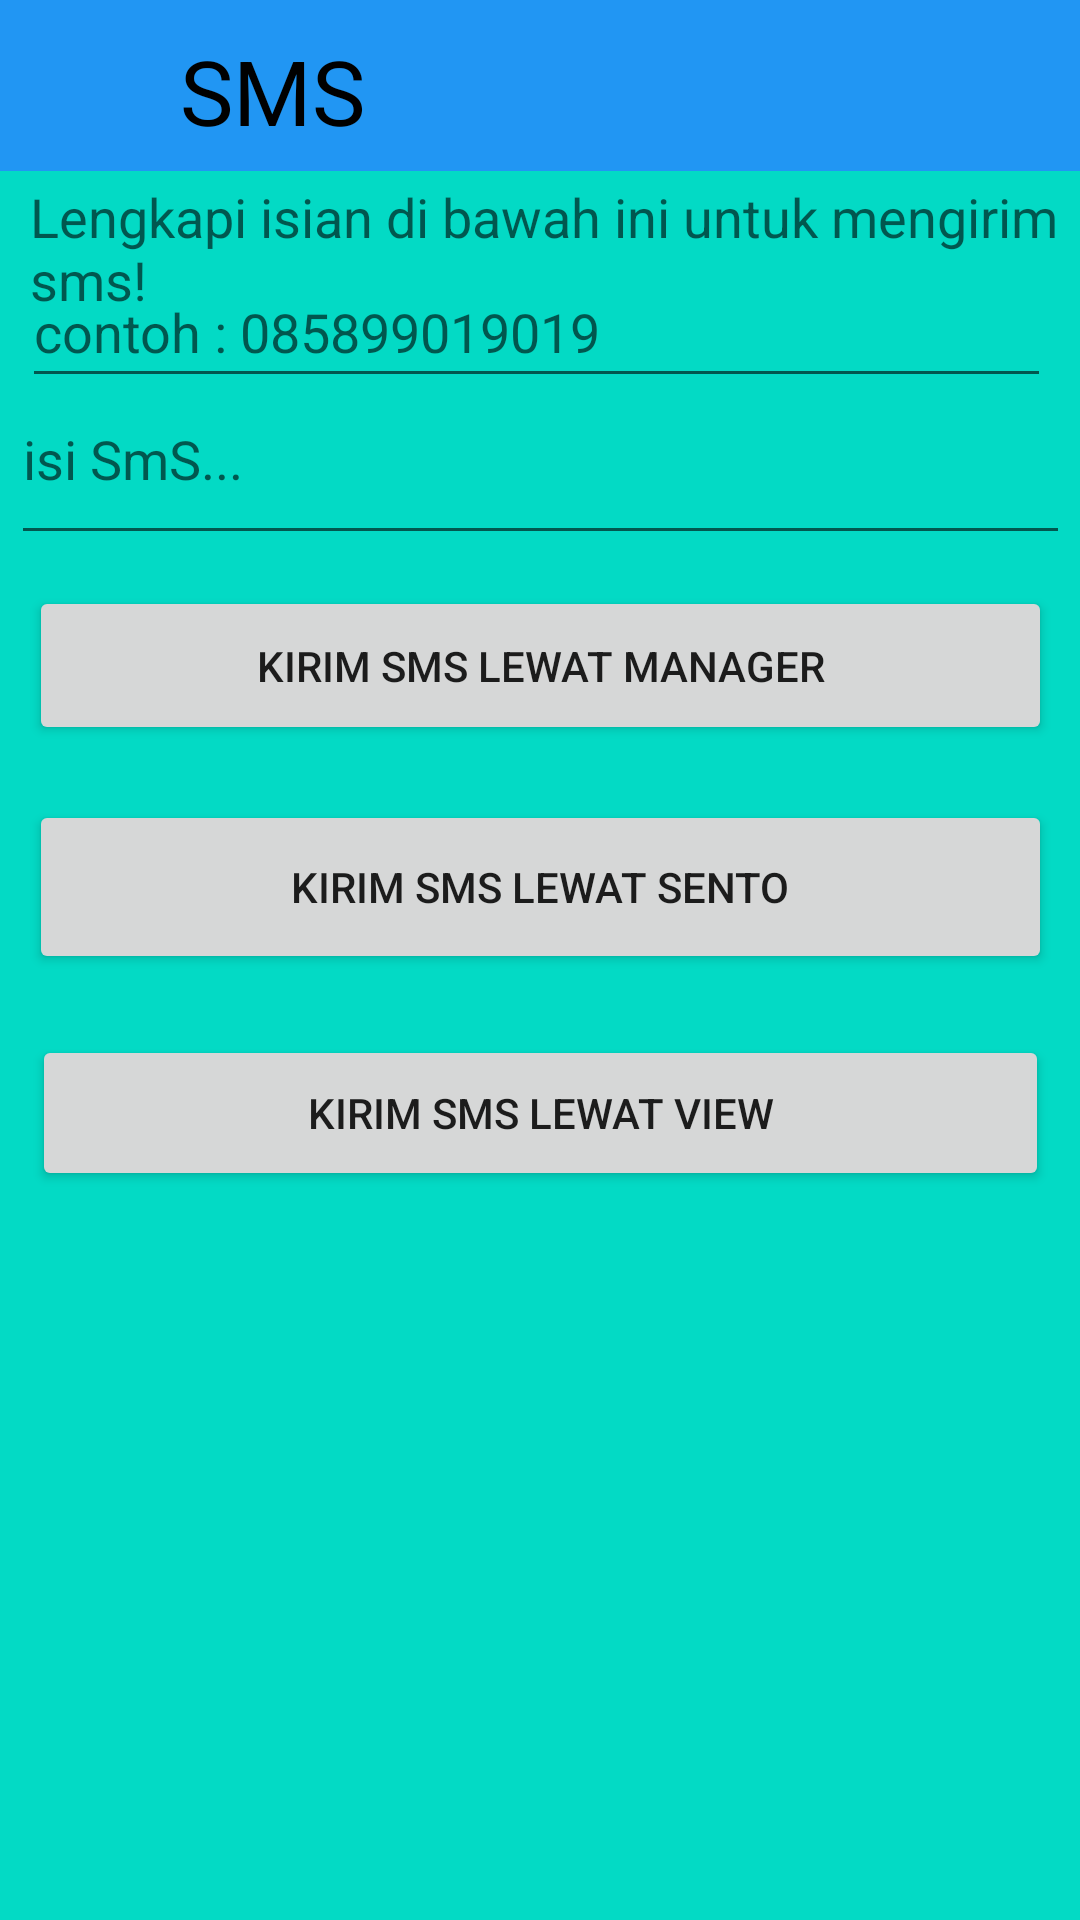

Layout XML and referenced resources for this Android screen:
<!-- AndroidManifest.xml: application theme Theme.Uas_Gustin -->
<!-- res/layout/activity_main4.xml -->
<?xml version="1.0" encoding="utf-8"?>
<androidx.constraintlayout.widget.ConstraintLayout xmlns:android="http://schemas.android.com/apk/res/android"
    xmlns:app="http://schemas.android.com/apk/res-auto"
    xmlns:tools="http://schemas.android.com/tools"
    android:id="@+id/linearLayout1"
    android:layout_width="fill_parent"
    android:layout_height="fill_parent"
    android:background="@color/teal_200"
    tools:context=".MainActivity4">

    <LinearLayout
        android:layout_width="match_parent"
        android:layout_height="57dp"
        android:background="#2196F3"
        tools:ignore="MissingConstraints">

        <ImageView
            android:layout_width="40dp"
            android:layout_height="40dp"
            android:layout_marginLeft="10dp"
            android:layout_marginTop="10dp"
            android:src="@mipmap/ic_launcher" />

        <TextView
            android:layout_width="wrap_content"
            android:layout_height="wrap_content"
            android:layout_marginLeft="10dp"
            android:layout_marginTop="10dp"
            android:text="SMS"
            android:textColor="@color/black"
            android:textSize="30sp" />
    </LinearLayout>

    <TextView
        android:id="@+id/text"
        android:paddingTop="60dp"
        android:layout_width="fill_parent"
        android:layout_height="wrap_content"
        android:layout_marginLeft="10dp"
        android:text="Lengkapi isian di bawah ini untuk mengirim sms!"
        android:textAppearance="?android:attr/textAppearanceMedium"
        tools:ignore="MissingConstraints" />

    <EditText
        android:id="@+id/phoneNumber"
        android:layout_width="343dp"
        android:layout_height="47dp"
        android:layout_marginTop="64dp"
        android:ems="10"
        android:hint="contoh : 085899019019"
        android:inputType="phone"
        app:layout_constraintBottom_toBottomOf="parent"
        app:layout_constraintEnd_toEndOf="parent"
        app:layout_constraintHorizontal_bias="0.426"
        app:layout_constraintStart_toStartOf="parent"
        app:layout_constraintTop_toTopOf="parent"
        app:layout_constraintVertical_bias="0.041" />

    <EditText
        android:id="@+id/smsBody"
        android:layout_width="353dp"
        android:layout_height="67dp"
        android:hint="isi SmS..."
        app:layout_constraintBottom_toBottomOf="parent"
        app:layout_constraintEnd_toEndOf="parent"
        app:layout_constraintStart_toStartOf="parent"
        app:layout_constraintTop_toTopOf="parent"
        app:layout_constraintVertical_bias="0.206" />

    <Button
        android:id="@+id/smsManager"
        android:layout_width="341dp"
        android:layout_height="53dp"
        android:text="kirim sms lewat manager"
        app:layout_constraintBottom_toBottomOf="parent"
        app:layout_constraintEnd_toEndOf="parent"
        app:layout_constraintStart_toStartOf="parent"
        app:layout_constraintTop_toTopOf="@+id/text"
        app:layout_constraintVertical_bias="0.333"
        tools:ignore="NotSibling" />

    <Button
        android:id="@+id/smsSIntent"
        android:layout_width="341dp"
        android:layout_height="58dp"
        android:text="kirim sms lewat sento"
        app:layout_constraintBottom_toBottomOf="parent"
        app:layout_constraintEnd_toEndOf="parent"
        app:layout_constraintStart_toStartOf="parent"
        app:layout_constraintTop_toTopOf="parent"
        app:layout_constraintVertical_bias="0.458" />

    <Button
        android:id="@+id/smsVIntent"
        android:layout_width="339dp"
        android:layout_height="52dp"
        android:text="kirim sms lewat View"
        app:layout_constraintBottom_toBottomOf="parent"
        app:layout_constraintEnd_toEndOf="parent"
        app:layout_constraintStart_toStartOf="parent"
        app:layout_constraintTop_toTopOf="parent"
        app:layout_constraintVertical_bias="0.587" />

</androidx.constraintlayout.widget.ConstraintLayout>
<!-- resources referenced by this layout -->
<resources>
  <style name="Theme.Uas_Gustin" parent="Theme.MaterialComponents.DayNight.DarkActionBar">
          
          <item name="colorPrimary">@color/purple_500</item>
          <item name="colorPrimaryVariant">@color/purple_700</item>
          <item name="colorOnPrimary">@color/white</item>
          
          <item name="colorSecondary">@color/teal_200</item>
          <item name="colorSecondaryVariant">@color/teal_700</item>
          <item name="colorOnSecondary">@color/black</item>
          
          <item name="android:statusBarColor" tools:targetApi="l">?attr/colorPrimaryVariant</item>
          
      </style>
  <!-- not gathered from this repository: default colours our renderer supplied (Android Studio template values) -->
  <color name="purple_500">#FF6200EE</color>
  <color name="purple_700">#FF3700B3</color>
  <color name="teal_200">#FF03DAC5</color>
  <color name="teal_700">#FF018786</color>
  <color name="black">#FF000000</color>
  <color name="white">#FFFFFFFF</color>
</resources>
